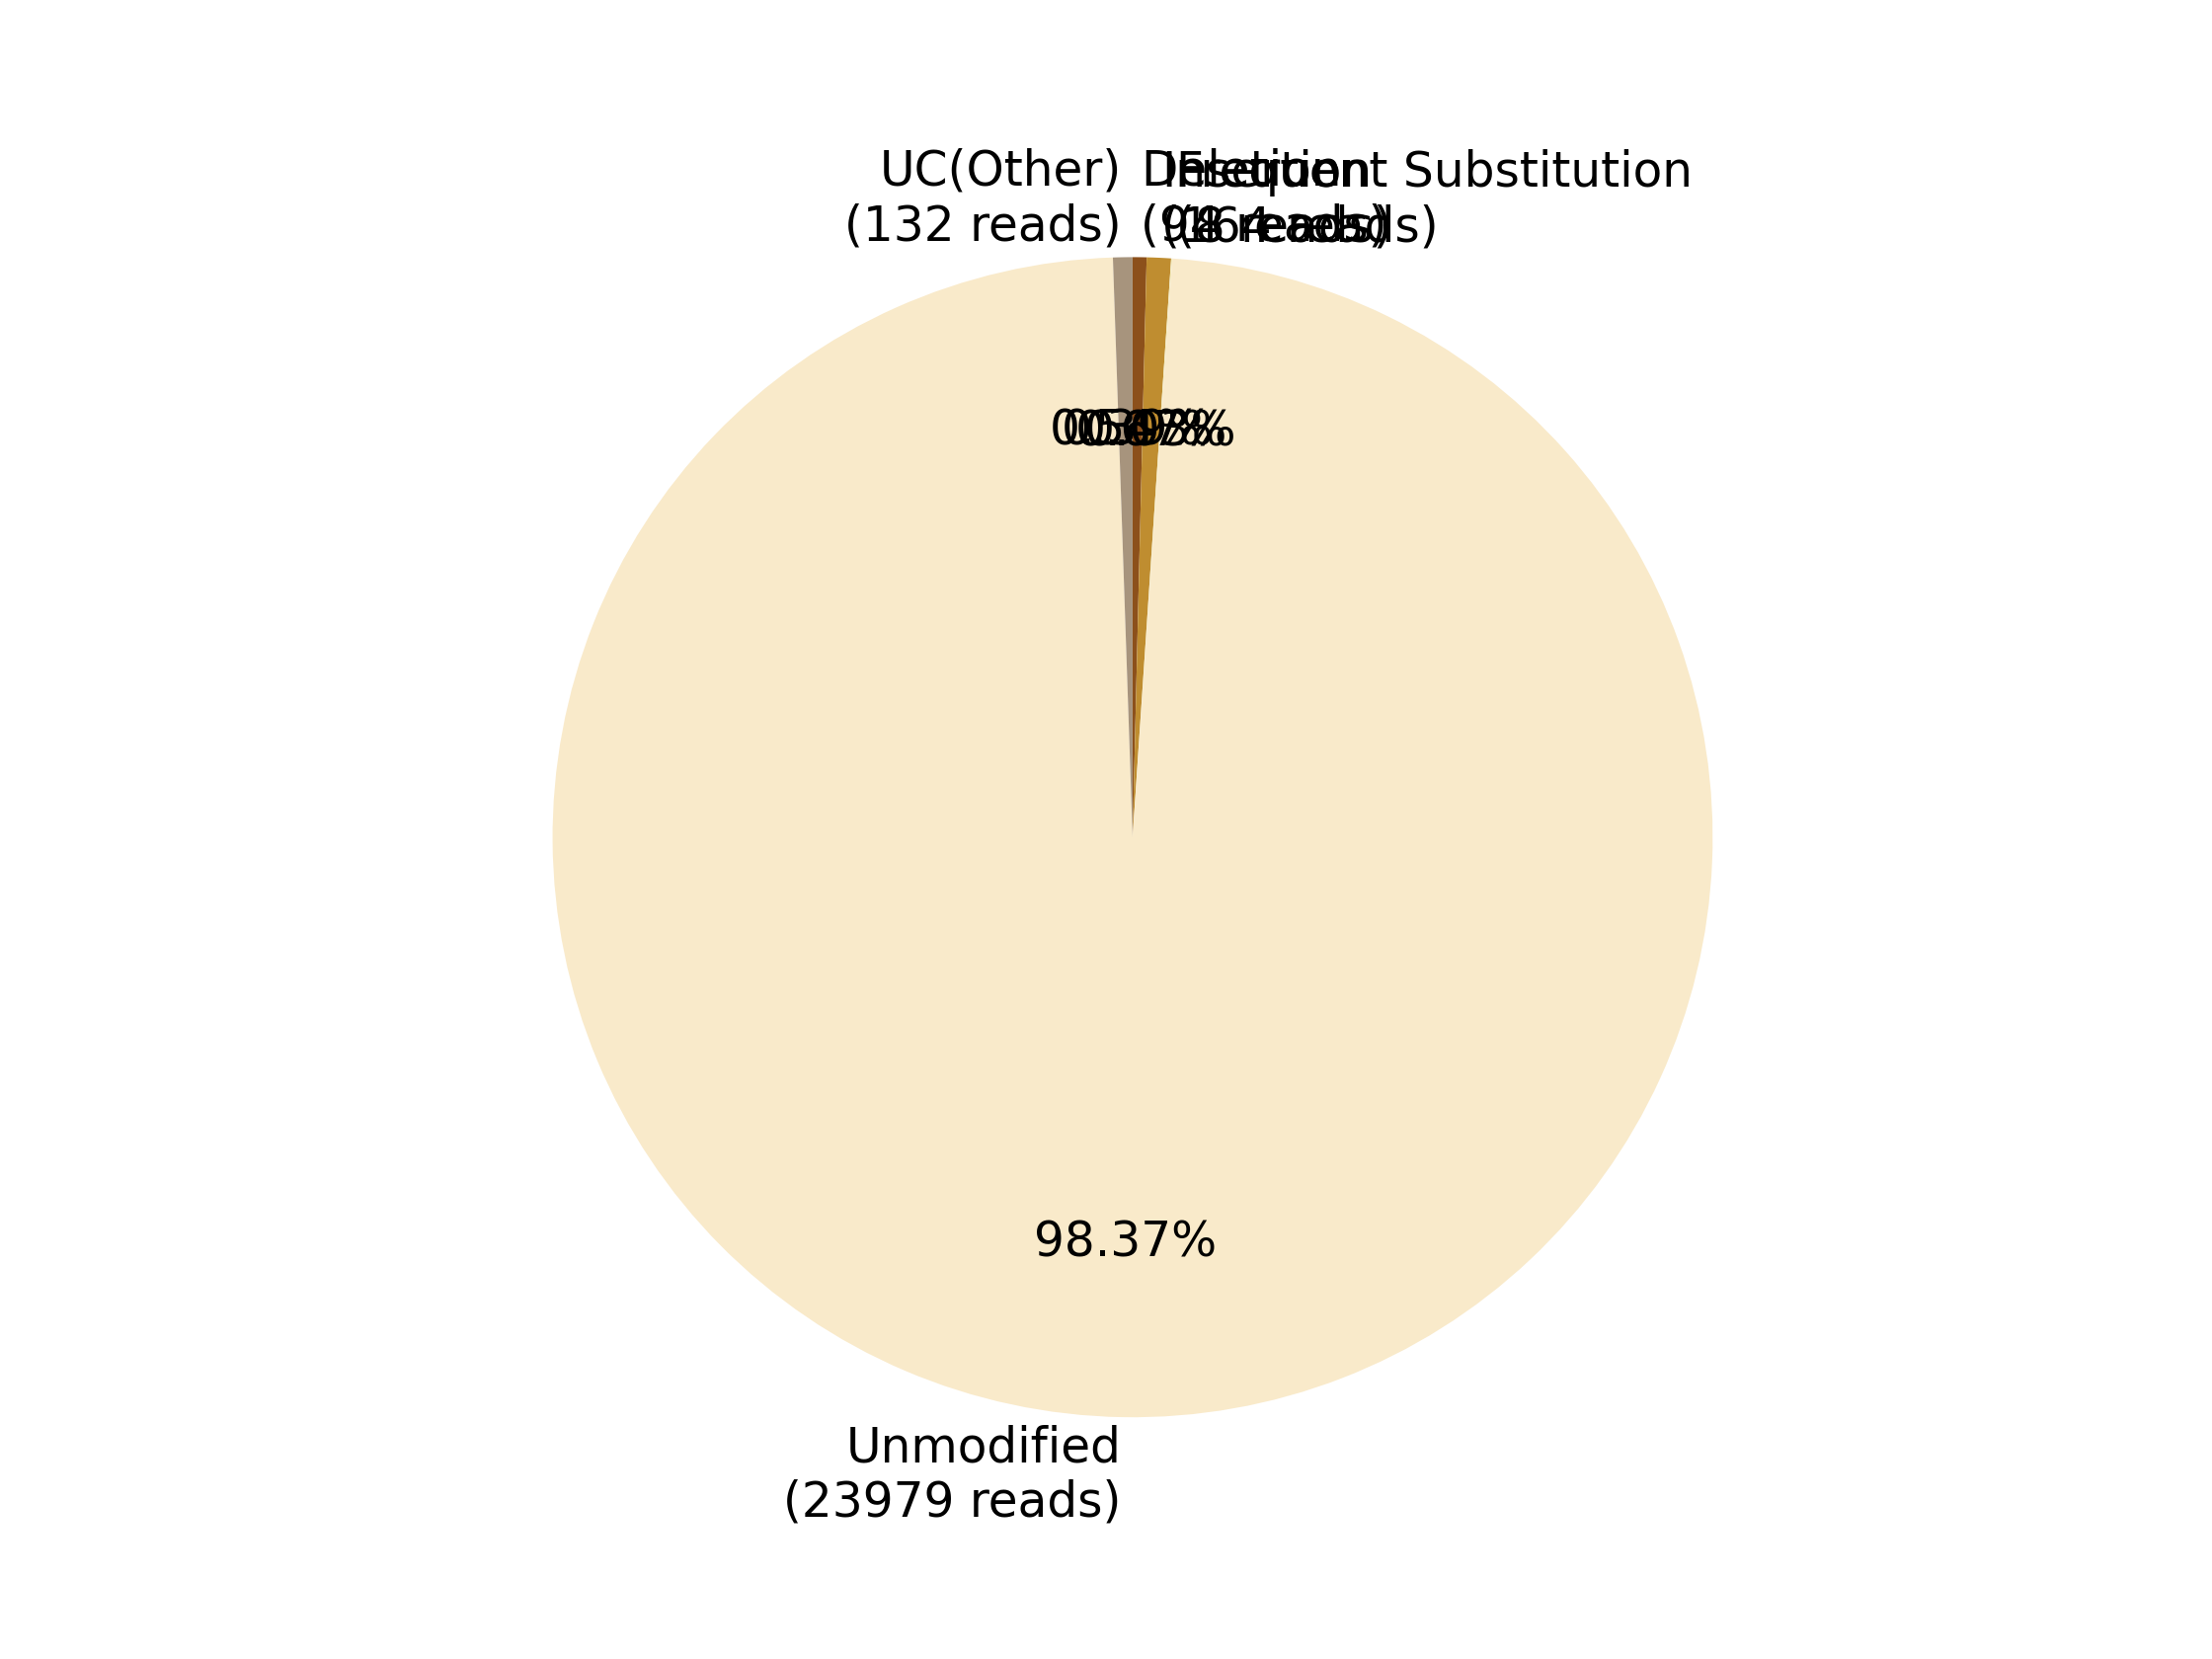

The table this chart was drawn from, first rows:
0, 1, 2, 3, 4, 5, 6, 7
, , Deletion?(94 reads), Insertion?(164 reads), Frequent Substitution?(8 reads), Unmodified?(23979 reads), , UC(Other)?(132 reads)
0, 0, 94, 164, 8, 23979, 0, 132
0.0, 0.0, 0.3856, 0.6728, 0.03282, 98.37, 0.0, 0.5415
